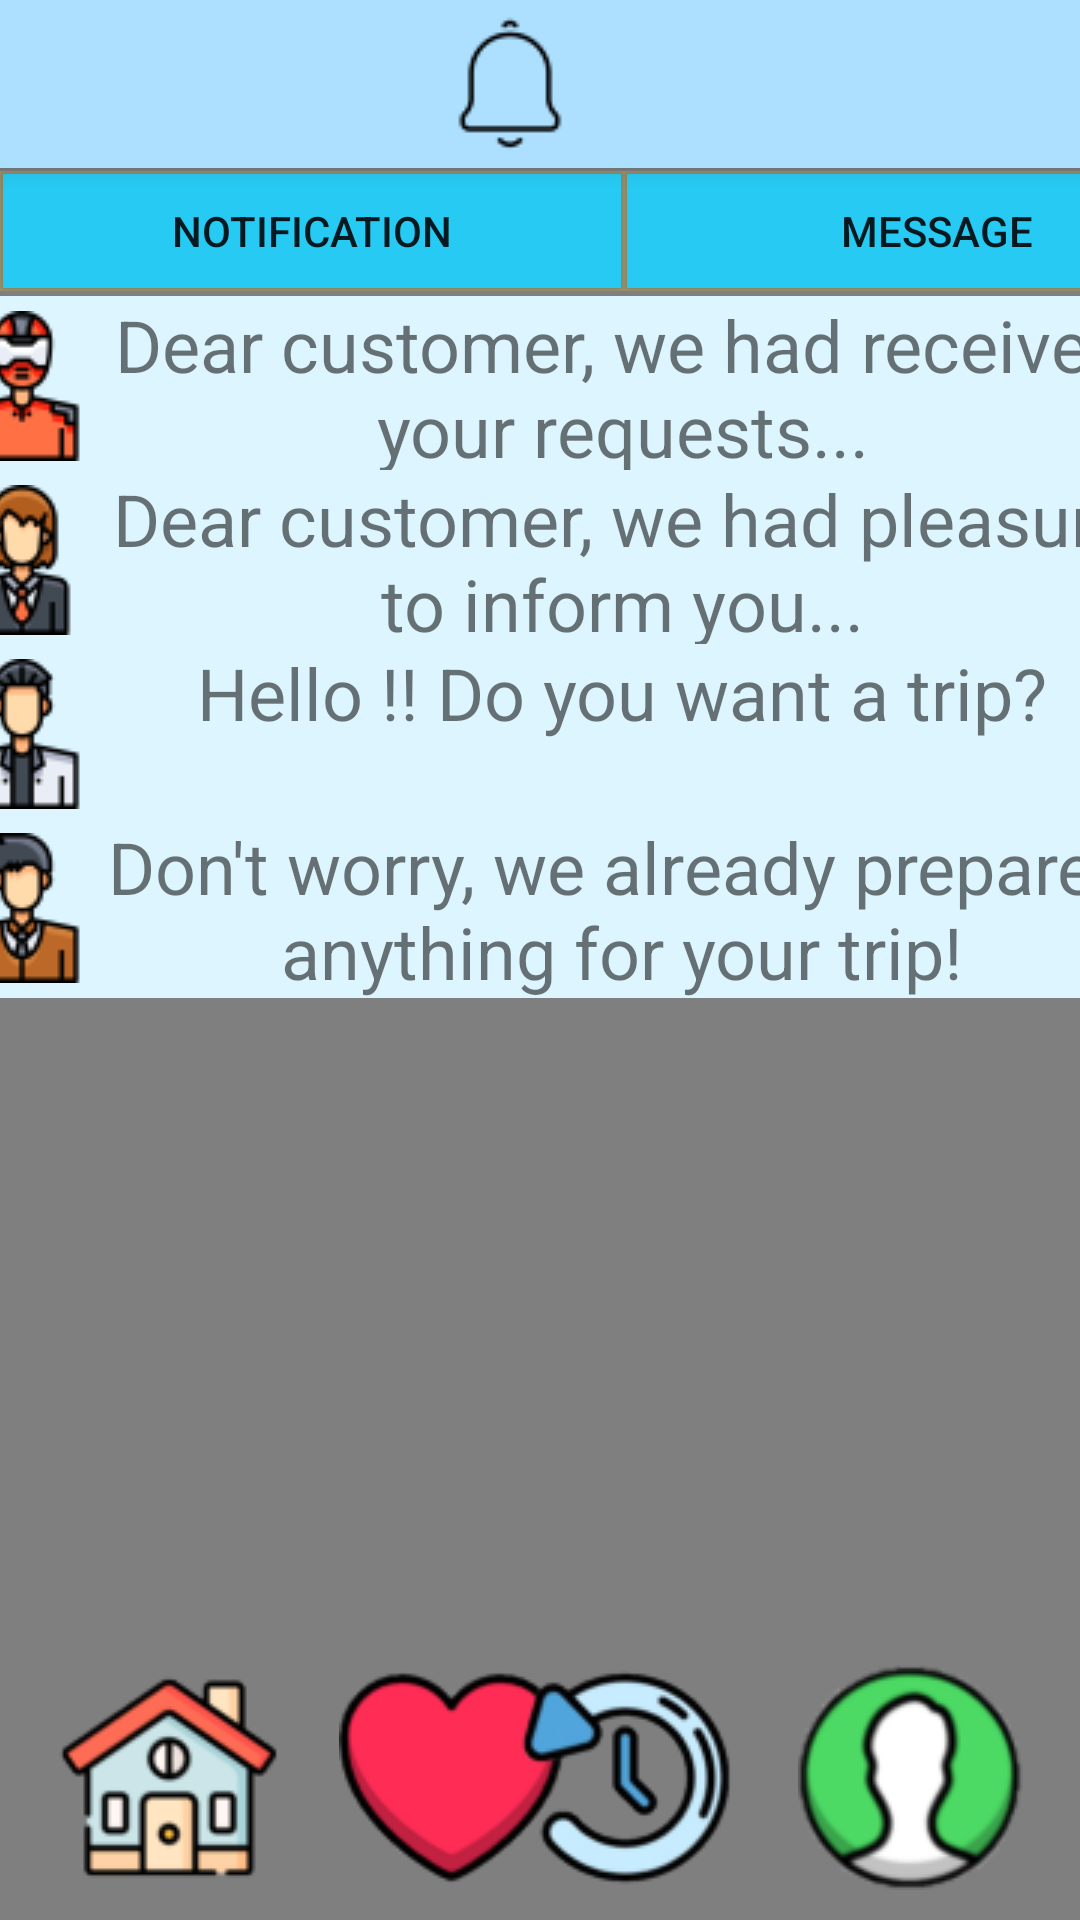

The Android layout XML behind this screen, and the referenced resources:
<!-- AndroidManifest.xml: application theme Theme.Design.Light.NoActionBar -->
<!-- res/layout/message.xml -->
<?xml version="1.0" encoding="utf-8"?>
<androidx.constraintlayout.widget.ConstraintLayout xmlns:android="http://schemas.android.com/apk/res/android"
    xmlns:app="http://schemas.android.com/apk/res-auto"
    xmlns:tools="http://schemas.android.com/tools"
    android:layout_width="wrap_content"
    android:layout_height="match_parent"
    tools:context=".message">

    <include
        android:id="@+id/topnavi"
        layout="@layout/topnavi"/>

    <include
        layout="@layout/background"/>

    <ImageView
        android:id="@+id/imageView10"
        android:layout_width="wrap_content"
        android:layout_height="wrap_content"
        android:layout_marginStart="19dp"
        android:layout_marginBottom="10dp"
        android:onClick="home"
        app:layout_constraintBottom_toBottomOf="parent"
        app:layout_constraintStart_toStartOf="parent"
        app:srcCompat="@drawable/home" />

    <ImageView
        android:id="@+id/imageView11"
        android:layout_width="wrap_content"
        android:layout_height="wrap_content"
        android:layout_marginStart="19dp"
        android:layout_marginBottom="10dp"
        android:onClick="heart"
        app:layout_constraintBottom_toBottomOf="parent"
        app:layout_constraintStart_toEndOf="@+id/imageView10"
        app:srcCompat="@drawable/heart" />

    <ImageView
        android:id="@+id/imageView12"
        android:layout_width="wrap_content"
        android:layout_height="wrap_content"
        android:layout_marginEnd="19dp"
        android:layout_marginBottom="10dp"
        android:onClick="history"
        app:layout_constraintBottom_toBottomOf="parent"
        app:layout_constraintEnd_toStartOf="@+id/imageView13"
        app:srcCompat="@drawable/history" />

    <ImageView
        android:id="@+id/imageView13"
        android:layout_width="wrap_content"
        android:layout_height="wrap_content"
        android:layout_marginEnd="19dp"
        android:layout_marginBottom="10dp"
        android:onClick="profile"
        app:layout_constraintBottom_toBottomOf="parent"
        app:layout_constraintEnd_toEndOf="parent"
        app:srcCompat="@drawable/profile" />

    <ImageView
        android:layout_width="302dp"
        android:layout_height="52dp"
        android:layout_marginBottom="72dp"
        android:scaleX="8"
        app:layout_constraintBottom_toBottomOf="parent"
        app:layout_constraintEnd_toEndOf="parent"
        app:layout_constraintHorizontal_bias="0.495"
        app:layout_constraintStart_toStartOf="parent"
        app:srcCompat="@drawable/straight" />

    <LinearLayout
        android:layout_width="match_parent"
        android:layout_height="40dp"
        android:background="#36FFEB3B"
        android:orientation="horizontal"
        app:layout_constraintBottom_toBottomOf="parent"
        app:layout_constraintEnd_toEndOf="parent"
        app:layout_constraintHorizontal_bias="0.0"
        app:layout_constraintStart_toStartOf="parent"
        app:layout_constraintTop_toTopOf="parent"
        app:layout_constraintVertical_bias="0.095">

        <Button
            android:id="@+id/notification"
            android:layout_width="206dp"
            android:layout_height="match_parent"
            android:background="#27caf2"
            android:onClick="notification"
            android:layout_margin="1dp"
            android:text="Notification" />

        <Button
            android:id="@+id/message"
            android:layout_width="206dp"
            android:layout_height="match_parent"
            android:layout_margin="1dp"
            android:background="#27caf2"
            android:text="Message" />
    </LinearLayout>

    <LinearLayout
        android:layout_width="400dp"
        android:layout_height="60dp"
        android:background="#DDF5FF"
        android:orientation="horizontal"
        app:layout_constraintBottom_toBottomOf="parent"
        app:layout_constraintEnd_toEndOf="parent"
        app:layout_constraintHorizontal_bias="0.454"
        app:layout_constraintStart_toStartOf="parent"
        app:layout_constraintTop_toTopOf="parent"
        app:layout_constraintVertical_bias="0.17">

        <ImageView
            android:id="@+id/image_1"
            android:layout_width="100dp"
            android:layout_height="50dp"
            android:layout_gravity="center"
            android:layout_weight="1"
            app:srcCompat="@drawable/profile1_50" />

        <TextView
            android:id="@+id/text_1"
            android:layout_width="match_parent"
            android:layout_height="wrap_content"
            android:layout_weight="1"
            android:text="Dear customer, we had received your requests..."
            android:textAlignment="center"
            android:textSize="24sp" />

    </LinearLayout>

    <LinearLayout
        android:layout_width="400dp"
        android:layout_height="60dp"
        android:background="#DDF5FF"
        android:orientation="horizontal"
        app:layout_constraintBottom_toBottomOf="parent"
        app:layout_constraintEnd_toEndOf="parent"
        app:layout_constraintHorizontal_bias="0.454"
        app:layout_constraintStart_toStartOf="parent"
        app:layout_constraintTop_toTopOf="parent"
        app:layout_constraintVertical_bias="0.26999998">

        <ImageView
            android:id="@+id/image_2"
            android:layout_width="100dp"
            android:layout_height="50dp"
            android:layout_gravity="center"
            android:layout_weight="1"
            app:srcCompat="@drawable/profile2_50" />

        <TextView
            android:id="@+id/text_2"
            android:layout_width="match_parent"
            android:layout_height="match_parent"
            android:layout_weight="1"
            android:text="Dear customer, we had pleasure to inform you..."
            android:textAlignment="center"
            android:textSize="24sp" />

    </LinearLayout>

    <LinearLayout
        android:layout_width="400dp"
        android:layout_height="60dp"
        android:background="#DDF5FF"
        android:orientation="horizontal"
        app:layout_constraintBottom_toBottomOf="parent"
        app:layout_constraintEnd_toEndOf="parent"
        app:layout_constraintHorizontal_bias="0.454"
        app:layout_constraintStart_toStartOf="parent"
        app:layout_constraintTop_toTopOf="parent"
        app:layout_constraintVertical_bias="0.37">

        <ImageView
            android:id="@+id/image_3"
            android:layout_width="100dp"
            android:layout_height="50dp"
            android:layout_gravity="center"
            android:layout_weight="1"
            app:srcCompat="@drawable/profile3_50" />

        <TextView
            android:id="@+id/text_3"
            android:layout_width="match_parent"
            android:layout_height="match_parent"
            android:layout_weight="1"
            android:text="Hello !! Do you want a trip?"
            android:textAlignment="center"
            android:textSize="24sp" />

    </LinearLayout>

    <LinearLayout
        android:layout_width="400dp"
        android:layout_height="60dp"
        android:background="#DDF5FF"
        android:orientation="horizontal"
        app:layout_constraintBottom_toBottomOf="parent"
        app:layout_constraintEnd_toEndOf="parent"
        app:layout_constraintHorizontal_bias="0.454"
        app:layout_constraintStart_toStartOf="parent"
        app:layout_constraintTop_toTopOf="parent"
        app:layout_constraintVertical_bias="0.47">

        <ImageView
            android:id="@+id/image_4"
            android:layout_width="100dp"
            android:layout_height="50dp"
            android:layout_gravity="center"
            android:layout_weight="1"
            app:srcCompat="@drawable/profile4_50" />

        <TextView
            android:id="@+id/text_4"
            android:layout_width="match_parent"
            android:layout_height="match_parent"
            android:layout_weight="1"
            android:text="Don't worry, we already prepared anything for your trip!"
            android:textAlignment="center"
            android:textSize="24sp" />

    </LinearLayout>



</androidx.constraintlayout.widget.ConstraintLayout>
<!-- res/layout/topnavi.xml (included above) -->
<?xml version="1.0" encoding="utf-8"?>
<androidx.appcompat.widget.Toolbar xmlns:android="http://schemas.android.com/apk/res/android"
    xmlns:app="http://schemas.android.com/apk/res-auto"
    xmlns:tools="http://schemas.android.com/tools"
    android:layout_width="match_parent"
    android:layout_height="wrap_content"
    android:background="#addfff"
    android:elevation="4dp"
    android:theme="@style/lemon_font">


    <androidx.constraintlayout.widget.ConstraintLayout
        android:layout_width="wrap_content"
        android:layout_height="wrap_content">

        <ImageView
            android:id="@+id/imageView8"
            android:layout_width="wrap_content"
            android:layout_height="wrap_content"
            android:layout_marginStart="130dp"
            android:onClick="notification"
            app:layout_constraintBottom_toBottomOf="parent"
            app:layout_constraintEnd_toEndOf="parent"
            app:layout_constraintHorizontal_bias="0.0"
            app:layout_constraintStart_toStartOf="parent"
            app:layout_constraintTop_toTopOf="parent"
            app:srcCompat="@drawable/notification" />
    </androidx.constraintlayout.widget.ConstraintLayout>

</androidx.appcompat.widget.Toolbar>
<!-- res/layout/background.xml (included above) -->
<?xml version="1.0" encoding="utf-8"?>
<androidx.constraintlayout.widget.ConstraintLayout xmlns:android="http://schemas.android.com/apk/res/android"
    xmlns:app="http://schemas.android.com/apk/res-auto"
    xmlns:tools="http://schemas.android.com/tools"
    android:layout_width="match_parent"
    android:layout_height="match_parent">


    <VideoView
        android:id="@+id/background"
        android:layout_width="0dp"
        android:layout_height="0dp"
        app:layout_constraintBottom_toBottomOf="parent"
        app:layout_constraintEnd_toEndOf="parent"
        app:layout_constraintStart_toStartOf="parent"
        app:layout_constraintTop_toTopOf="parent"/>

</androidx.constraintlayout.widget.ConstraintLayout>
<!-- resources referenced by this layout -->
<resources>
  <!-- drawable heart: png bitmap (drawable, 5230 bytes) -->
  <!-- drawable history: png bitmap (drawable, 9261 bytes) -->
  <!-- drawable home: jpg bitmap (drawable, 2566 bytes) -->
  <!-- drawable notification: png bitmap (drawable, 809 bytes) -->
  <!-- drawable profile: jpg bitmap (drawable, 2394 bytes) -->
  <!-- drawable profile1_50: png bitmap (drawable, 2395 bytes) -->
  <!-- drawable profile2_50: png bitmap (drawable, 2759 bytes) -->
  <!-- drawable profile3_50: png bitmap (drawable, 2235 bytes) -->
  <!-- drawable profile4_50: png bitmap (drawable, 2354 bytes) -->
  <style name="lemon_font" parent="@style/ThemeOverlay.AppCompat.ActionBar">
          <item name="android:fontFamily">@font/lemon</item>
      </style>
</resources>
